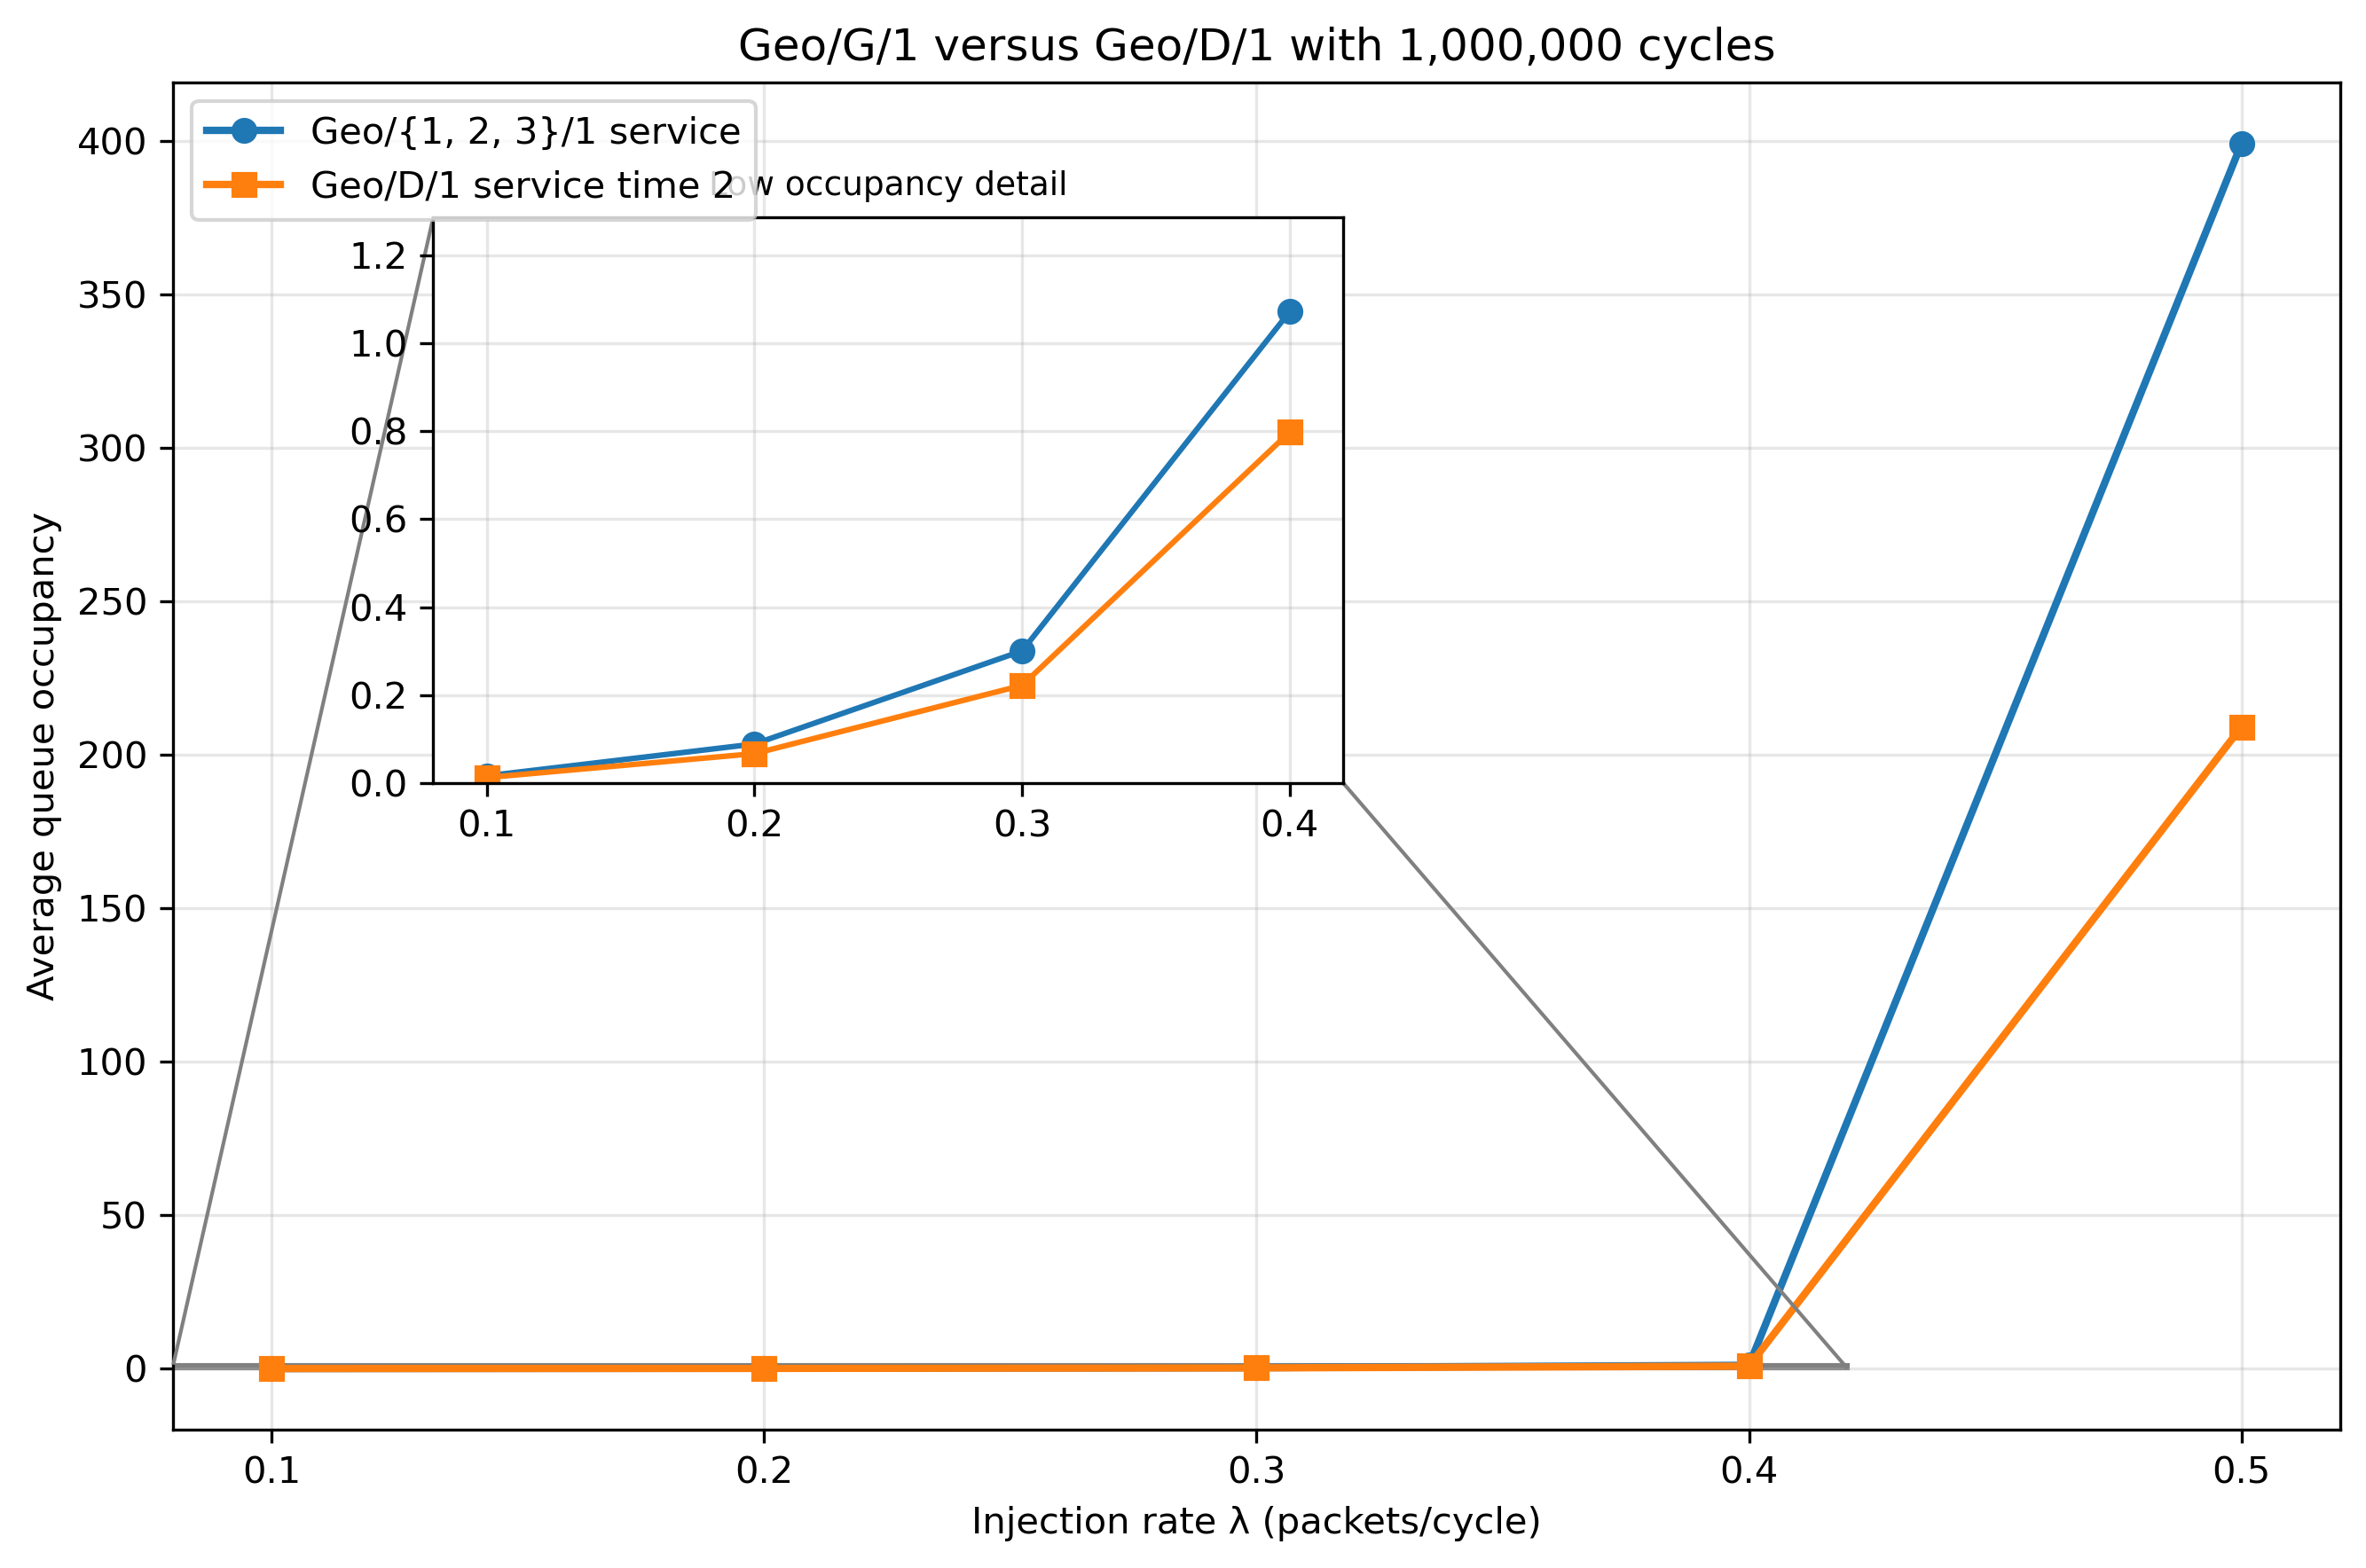

Recreate this plot in Python.
import numpy as np
import matplotlib.pyplot as plt
import random
from mpl_toolkits.axes_grid1.inset_locator import mark_inset


SIMULATION_CYCLES = 1_000_000
INJECTION_RATES = np.arange(0.1, 0.51, 0.1)


def simulate_queue(injection_rate, service_time_sampler, simulation_cycles, rng):
    """Return average waiting occupancy and server utilization."""
    queue_length = 0
    remaining_service_time = 0
    occupancy_total = 0
    busy_cycles = 0

    for _ in range(simulation_cycles):
        if rng.random() < injection_rate:
            queue_length += 1

        if remaining_service_time == 0 and queue_length > 0:
            queue_length -= 1
            remaining_service_time = service_time_sampler(rng)

        if remaining_service_time > 0:
            busy_cycles += 1
            remaining_service_time -= 1

        occupancy_total += queue_length

    return (
        occupancy_total / simulation_cycles,
        busy_cycles / simulation_cycles,
    )


def random_service_time(rng):
    u1 = random.random()
    if u1 < 1 / 3:
        return 1
    elif u1 < 2 / 3:
        return 2
    else:
        return 3


def deterministic_service_time(_rng):
    return 2


def run_simulation():
    rng = np.random.default_rng(2026)
    random_service_occupancy = []
    deterministic_occupancy = []
    random_service_utilization = []
    deterministic_utilization = []

    for injection_rate in INJECTION_RATES:
        random_result = simulate_queue(
            injection_rate,
            random_service_time,
            SIMULATION_CYCLES,
            rng,
        )
        deterministic_result = simulate_queue(
            injection_rate,
            deterministic_service_time,
            SIMULATION_CYCLES,
            rng,
        )

        random_service_occupancy.append(random_result[0])
        random_service_utilization.append(random_result[1])
        deterministic_occupancy.append(deterministic_result[0])
        deterministic_utilization.append(deterministic_result[1])

        print(
            f"λ={injection_rate:.1f} | "
            f"Geo/{{1,2,3}}/1 occupancy={random_result[0]:.4f}, "
            f"utilization={random_result[1]:.4f} | "
            f"Geo/D/1 occupancy={deterministic_result[0]:.4f}, "
            f"utilization={deterministic_result[1]:.4f}"
        )

    return (
        np.array(random_service_occupancy),
        np.array(deterministic_occupancy),
        np.array(random_service_utilization),
        np.array(deterministic_utilization),
    )


def plot_results(results):
    random_occupancy, deterministic_occupancy, _, _ = results

    figure, axis = plt.subplots(figsize=(9, 6))
    axis.plot(
        INJECTION_RATES,
        random_occupancy,
        marker="o",
        linewidth=2,
        label="Geo/{1, 2, 3}/1 service",
    )
    axis.plot(
        INJECTION_RATES,
        deterministic_occupancy,
        marker="s",
        linewidth=2,
        label="Geo/D/1 service time 2",
    )
    axis.set_xlabel("Injection rate λ (packets/cycle)")
    axis.set_ylabel("Average queue occupancy")
    axis.set_title("Geo/G/1 versus Geo/D/1 with 1,000,000 cycles")
    axis.set_xticks(INJECTION_RATES)
    axis.grid(True, alpha=0.3)
    axis.legend()

    # Zoom into the stable, lower-occupancy rates without hiding the rate 0.5 result.
    inset = axis.inset_axes([0.12, 0.48, 0.42, 0.42])
    inset.plot(INJECTION_RATES[:4], random_occupancy[:4], "o-", linewidth=1.5)
    inset.plot(
        INJECTION_RATES[:4],
        deterministic_occupancy[:4],
        "s-",
        linewidth=1.5,
    )
    low_values = np.concatenate(
        (random_occupancy[:4], deterministic_occupancy[:4])
    )
    inset.set_xlim(0.08, 0.42)
    inset.set_ylim(0, max(low_values) * 1.2)
    inset.set_xticks(INJECTION_RATES[:4])
    inset.grid(True, alpha=0.3)
    inset.set_title("Low occupancy detail", fontsize=9)
    mark_inset(axis, inset, loc1=2, loc2=4, fc="none", ec="0.5")

    figure.tight_layout()
    figure.savefig("queue_simulation.png", dpi=300, bbox_inches="tight")
    plt.show()


if __name__ == "__main__":
    simulation_results = run_simulation()
    plot_results(simulation_results)
